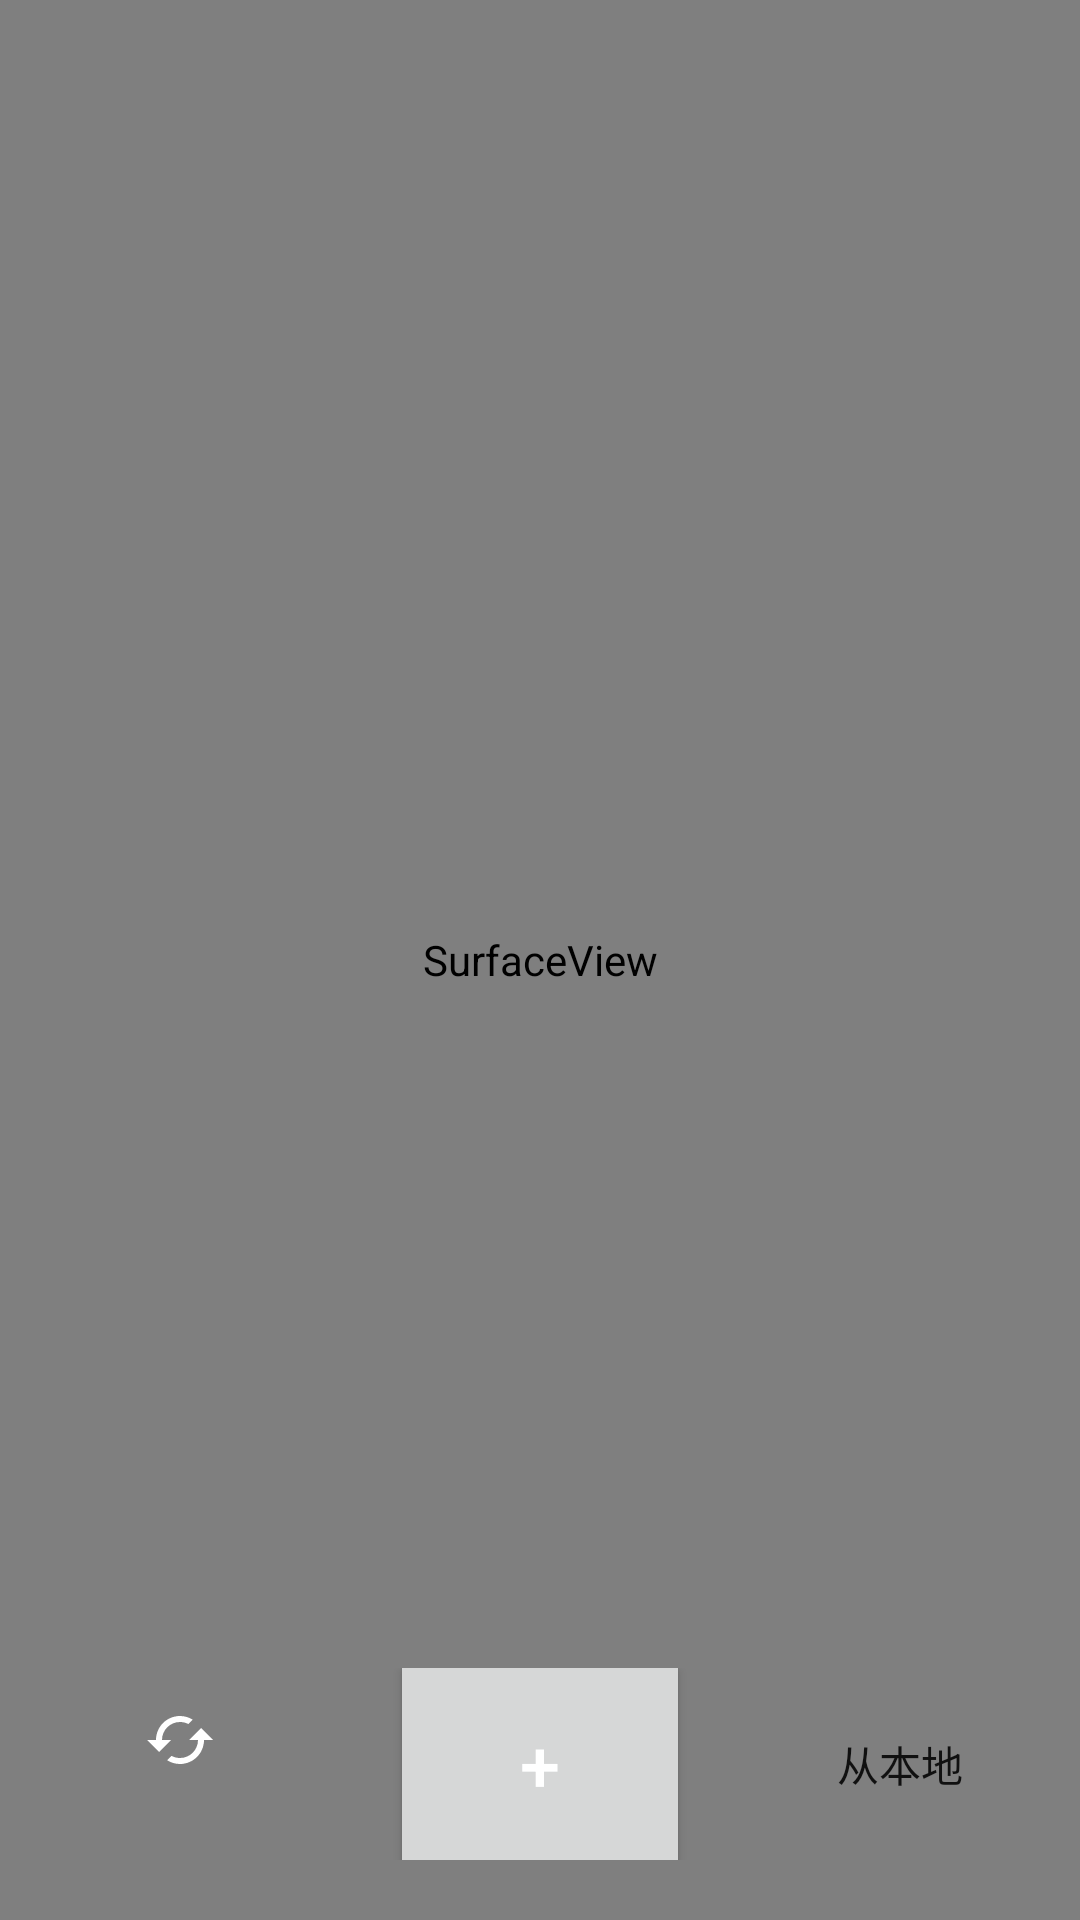

Write the Android layout XML for this screen, with the resource values it uses.
<!-- AndroidManifest.xml: application theme Theme.Douyin -->
<!-- res/layout/fragment_add.xml -->
<?xml version="1.0" encoding="utf-8"?>
<androidx.constraintlayout.widget.ConstraintLayout xmlns:android="http://schemas.android.com/apk/res/android"
    xmlns:app="http://schemas.android.com/apk/res-auto"
    xmlns:tools="http://schemas.android.com/tools"
    android:layout_width="match_parent"
    android:layout_height="match_parent"
    tools:context=".Fragment.Add.AddFragment">
    <SurfaceView
        android:id="@+id/surfaceview"
        android:layout_width="match_parent"
        android:layout_height="match_parent"/>

    <LinearLayout
        android:layout_width="match_parent"
        android:layout_height="64dp"
        android:gravity="center"
        app:layout_constraintBottom_toBottomOf="parent"
        android:layout_marginBottom="20dp">


        <Button
            android:paddingTop="10dp"
            android:drawableTop="@drawable/ic_camera_trans"
            android:id="@+id/bt_change"
            android:layout_width="80dp"
            android:layout_height="60dp"
            android:layout_centerVertical="true"
            android:layout_marginEnd="30dp"
            android:background="@drawable/selector_button"
            tools:ignore="MissingConstraints" />

        <Button
            android:id="@+id/bt_record"
            android:layout_width="100dp"
            android:layout_height="80dp"
            android:paddingStart="20dp"
            android:paddingEnd="20dp"
            android:text="@string/record"
            android:textSize="24sp"
            android:textColor="@color/white"
            android:gravity="center"
            />

        <Button
            android:text="从本地"
            android:id="@+id/bt_DCIM"
            android:layout_width="80dp"
            android:layout_height="60dp"
            android:layout_centerVertical="true"
            android:layout_marginLeft="30dp"
            android:layout_toRightOf="@id/bt_record"
            android:background="@drawable/selector_button"
            android:gravity="center" />

    </LinearLayout>
</androidx.constraintlayout.widget.ConstraintLayout>
<!-- resources referenced by this layout -->
<resources>
  <color name="white">#FFFFFFFF</color>
  <!-- drawable ic_camera_trans (drawable) -->
  <vector xmlns:android="http://schemas.android.com/apk/res/android"
      android:width="24dp"
      android:height="24dp"
      android:viewportWidth="24.0"
      android:viewportHeight="24.0">
      <path
          android:fillColor="@color/white"
          android:pathData="M19 8l-4 4h3c0 3.31-2.69 6-6 6-1.01 0-1.97-.25-2.8-.7l-1.46 1.46C8.97 19.54 10.43 20 12 20c4.42 0 8-3.58 8-8h3l-4-4zM6 12c0-3.31 2.69-6 6-6 1.01 0 1.97.25 2.8.7l1.46-1.46C15.03 4.46 13.57 4 12 4c-4.42 0-8 3.58-8 8H1l4 4 4-4H6z" />
  </vector>
  <string name="record">+</string>
  <style name="Theme.Douyin" parent="Theme.MaterialComponents.DayNight.NoActionBar">
          
          <item name="colorPrimary">@color/yellow_500</item>
          <item name="colorPrimaryVariant">@color/yellow_700</item>
          <item name="colorOnPrimary">@color/white</item>
          
          <item name="colorSecondary">@color/teal_200</item>
          <item name="colorSecondaryVariant">@color/teal_700</item>
          <item name="colorOnSecondary">@color/black</item>
          
          <item name="android:statusBarColor" tools:targetApi="l">?attr/colorOnSecondary</item>
          
      </style>
  <color name="yellow_500">#F69301</color>
  <color name="yellow_700">#7C4A01</color>
  <color name="teal_200">#F44336</color>
  <color name="teal_700">#E91E63</color>
  <color name="black">#FF000000</color>
</resources>
